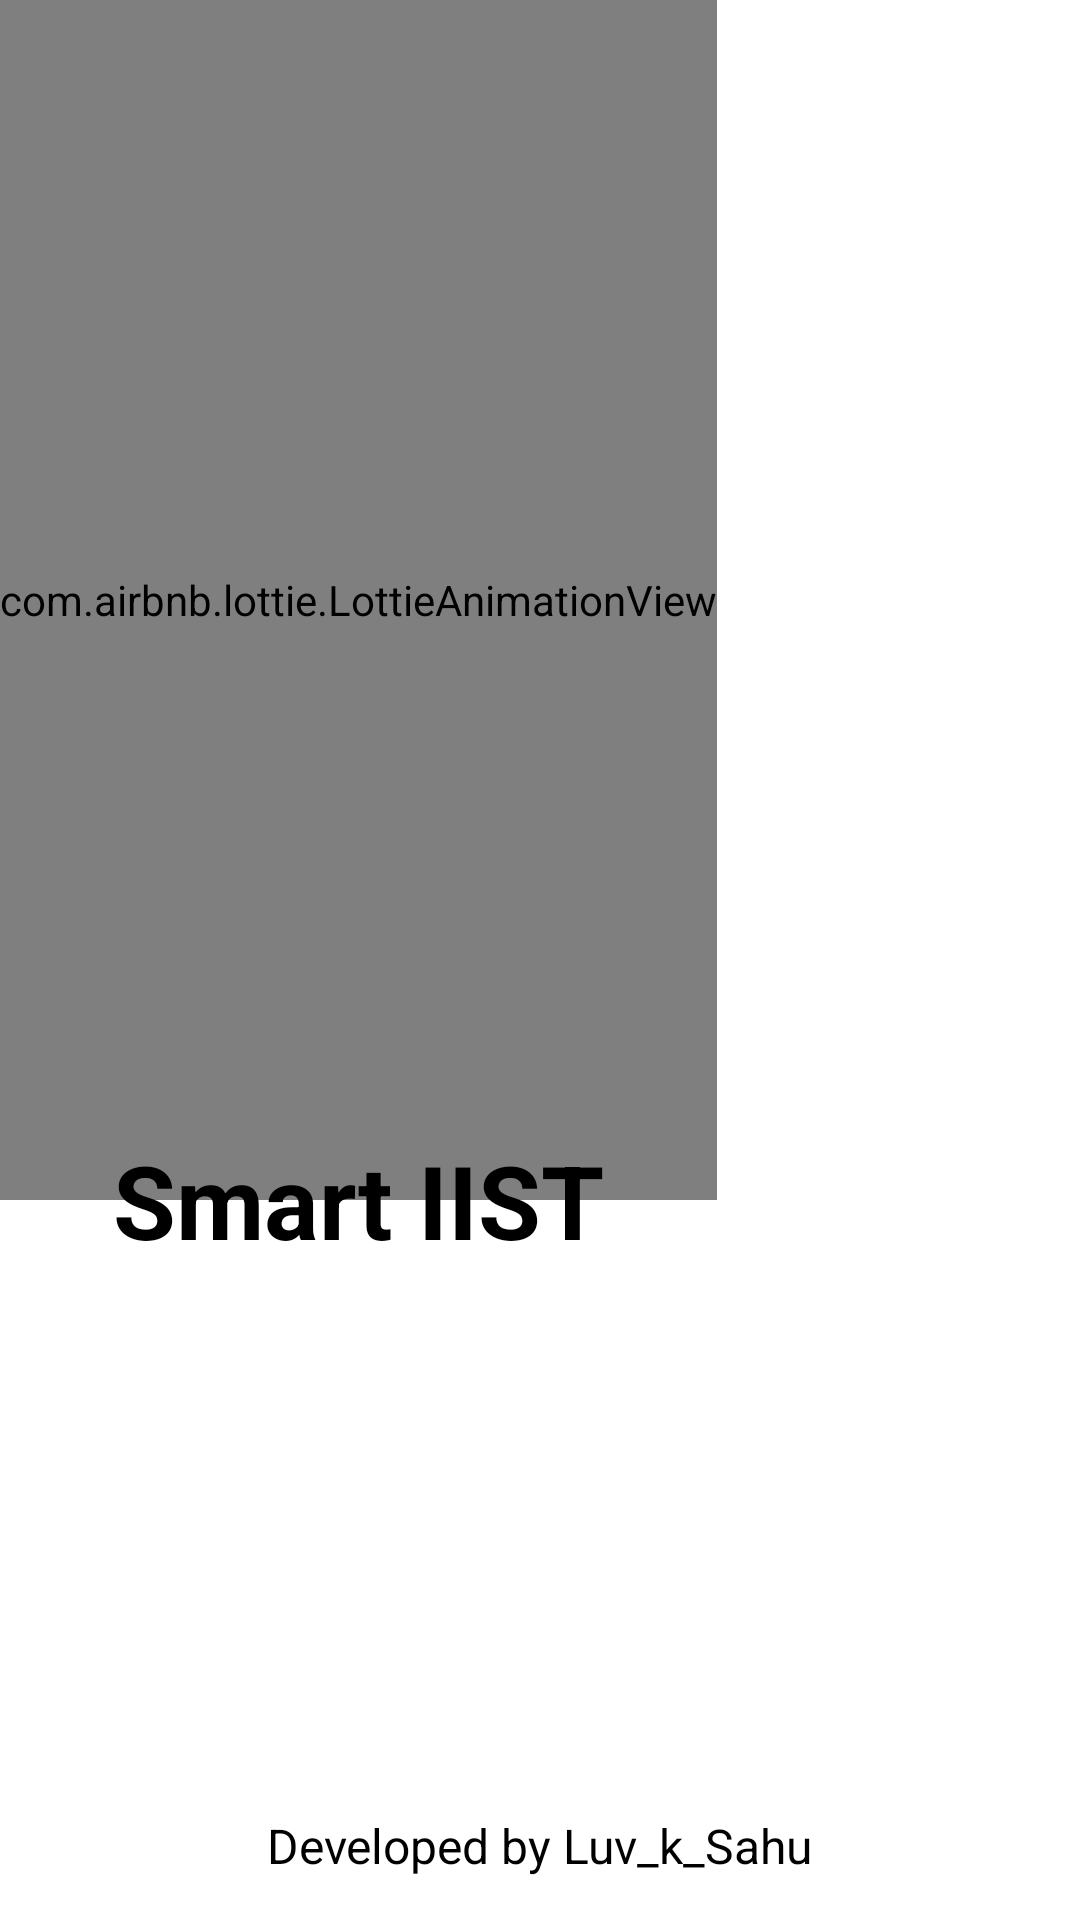

Write the Android layout XML for this screen, with the resource values it uses.
<!-- AndroidManifest.xml: application theme Theme.IISTSupportApp -->
<!-- res/layout/activity_main.xml -->
<?xml version="1.0" encoding="utf-8"?>
<androidx.constraintlayout.widget.ConstraintLayout xmlns:android="http://schemas.android.com/apk/res/android"
    xmlns:app="http://schemas.android.com/apk/res-auto"
    xmlns:tools="http://schemas.android.com/tools"
    android:layout_width="match_parent"
    android:layout_height="match_parent"
    tools:context=".MainActivity">

    <com.airbnb.lottie.LottieAnimationView
        android:id="@+id/animationView"
        android:layout_width="wrap_content"
        android:layout_height="400dp"
        app:layout_constraintEnd_toEndOf="parent"
        app:layout_constraintHorizontal_bias="0.0"
        app:layout_constraintStart_toStartOf="parent"
        app:layout_constraintTop_toTopOf="parent"
        app:lottie_autoPlay="true"

        app:lottie_loop="true"
        app:lottie_rawRes="@raw/splash" />

    <TextView
        android:id="@+id/textView"
        android:layout_width="wrap_content"
        android:layout_height="wrap_content"
        android:layout_marginTop="600dp"
        android:layout_marginBottom="10dp"
        android:text="Developed by Luv_k_Sahu"
        android:textColor="?attr/colorOnSecondary"
        android:textSize="16sp"
        app:layout_constraintBottom_toBottomOf="parent"
        app:layout_constraintEnd_toEndOf="parent"
        app:layout_constraintStart_toStartOf="parent"
        app:layout_constraintTop_toTopOf="@+id/animationView" />

    <TextView
        android:id="@+id/textView2"
        android:layout_width="wrap_content"
        android:layout_height="wrap_content"
        android:text="@string/app_name"
        android:textColor="?attr/colorOnSecondary"
        android:textSize="34sp"
        android:textStyle="bold"
        app:layout_constraintBottom_toBottomOf="@+id/animationView"
        app:layout_constraintEnd_toEndOf="@+id/animationView"
        app:layout_constraintStart_toStartOf="@+id/animationView"
        app:layout_constraintTop_toBottomOf="@+id/animationView" />
</androidx.constraintlayout.widget.ConstraintLayout>
<!-- resources referenced by this layout -->
<resources>
  <string name="app_name">Smart IIST</string>
  <style name="Theme.IISTSupportApp" parent="Theme.MaterialComponents.DayNight.DarkActionBar">
          
          <item name="colorPrimary">@color/blue_varient</item>
          <item name="colorPrimaryVariant">@color/purple_700</item>
          <item name="colorOnPrimary">@color/white</item>
          
          <item name="colorSecondary">@color/teal_200</item>
          <item name="colorSecondaryVariant">@color/teal_700</item>
          <item name="colorOnSecondary">@color/black</item>
          
          <item name="android:statusBarColor">?attr/colorOnTertiary</item>
          
          <item name="colorOnTertiary">@color/dark_blue</item>
          <item name="colorOnTertiaryContainer">@color/light_white</item>
  
      </style>
  <color name="blue_varient">#0096C7</color>
  <color name="purple_700">#FF3700B3</color>
  <color name="white">#FFFFFFFF</color>
  <color name="teal_200">#FF03DAC5</color>
  <color name="teal_700">#FF018786</color>
  <color name="black">#FF000000</color>
  <color name="dark_blue">#0077B6</color>
  <color name="light_white">#eaf4f4</color>
</resources>
